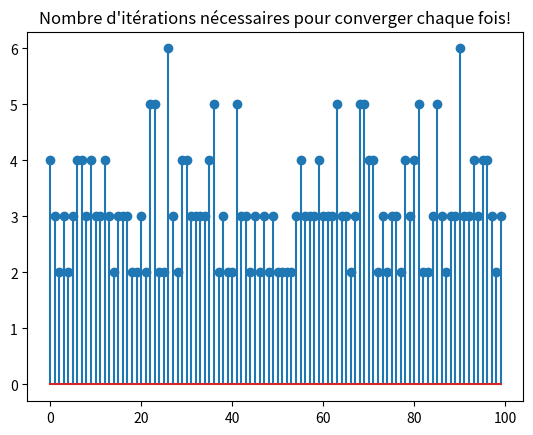

The matplotlib source for this figure:
import numpy as np
import matplotlib.pyplot as plt


S = { 0:'F',1 :'U'}
Pij = np.array([[0.99,0.01], [0.05,0.95]])

O = {0:'H', 1: 'T'}
Eij = np.array([[0.5,0.5], [0.9,0.1]]) #ça aurait dû être Eio

# Condition initiale
pi0=np.array([0.999,0.001])

T = 2000

import random

# Fonction qui simule T jets de pieces
def jets(T, pi0, Eij, Pij):
    # Creation du tableau
    jetsRes = np.zeros((T,len(pi0)),dtype=int)
    
    ffRange = Pij[0][0]
    fuRange = ffRange + Pij[0][1]
        
    ufRange = Pij[1][0]
    uuRange = ufRange + Pij[1][1]
    
    eFHRange = Eij[0][0]
    eFTRange = eFHRange + Eij[0][1]
    
    eUHRange = Eij[1][0]
    eUTRange = eUHRange + Eij[1][1]

    jetsRes[0][0] = 0
    uniRandNum2 = random.uniform(0,1)
    if(uniRandNum2 <= eFHRange):
        jetsRes[0][1] = 0
    else:
        jetsRes[0][1] = 1
        
    for t in range(1,T):
        if(jetsRes[t-1][0] == 0):
            trajProb(jetsRes, t, eFHRange, eUHRange, ffRange)
        else:
            trajProb(jetsRes, t, eFHRange, eUHRange, ufRange)
    return jetsRes


def trajProb(jetsRes, t, eFHRange, eUHRange, rang):
    uniRandNum1 = random.uniform(0,1)
    #print(uniRandNum1)
    if(uniRandNum1 <= rang):
        jetsRes[t][0] = 0 
        uniRandNum2 = random.uniform(0,1)
        if(uniRandNum2 <= eFHRange):
            jetsRes[t][1] = 0
        else:
            jetsRes[t][1] = 1
    else:
        jetsRes[t][0] = 1
        uniRandNum2 = random.uniform(0,1)
        if(uniRandNum2 <= eUHRange):
            jetsRes[t][1] = 0
        else:
            jetsRes[t][1] = 1

def imprimerResultats(resultat):
    for i in resultat : 
        print (S[i[0]], O[i[1]])

jetsRes = jets(T, pi0, Eij, Pij)
imprimerResultats(jetsRes)

# Algorithme de Viterbi
import operator

def viterbi(jets,P,E,pi,enLog):
    
    obs = jets[:,1]
    
    nS = len(P) #Nombre d'états
    T = len(obs) #Nombre d'observations (longueur des observations)
    Delta = np.zeros((nS,T))
    Psi = np.zeros((nS,T)) # Selon Rabiner, on définit une vecteur Psi qui nous aide dans le processus de traceback!
    i_star = np.zeros((T))
    for i in range(0,nS):
        if(enLog):
            Delta[i][0] = np.log(pi[i]) + np.log(E[i][obs[0]])
            Psi[i][0] = -1
        else:
            Delta[i][0] = pi[i] * E[i][obs[0]]
            Psi[i][0] = 0
        
    for t in range(1,T):
        for j in range(0,nS):
            if(enLog):
                v = Delta[:,t-1] + np.log(P[:,j])
            else:
                v = Delta[:,t-1] * P[:,j]
            i, maxvalue = max(enumerate(v), key=operator.itemgetter(1))
            
            if(enLog):
                Delta[j][t] = maxvalue + np.log(E[j][obs[t]])
            else:
                Delta[j][t] = maxvalue * E[j][obs[t]]
            Psi[j][t] = i
    
    v = Delta[:,T-1]
    i_star[T-1], prob = max(enumerate(v), key=operator.itemgetter(1))
    
    for t in range(T-2,0,-1):
        i_star[t] = Psi[int(i_star[t+1])][t+1]
    
    return i_star, prob

def analyseResultats(jets, estimation):    
    diff = jets[:,0]-estimation    
    error = (np.count_nonzero(diff)*100) / len(jets)
    return error

i_est, p_est = viterbi(jetsRes,Pij,Eij,pi0,False)
error = analyseResultats(jetsRes, i_est)
print('erreur d\'estimation de viterbi:')
print(error,'%')
#print('Probabilité estimé:')
#print(p_est)

# Estimation de Parametres par contage
def nombresOccurrence(jets,nS,nO):
    
    etat_seq = jets[:,0]
    #nS = len(set(etat_seq)) #Nombre d'états
    obs_seq = jets[:,1]
    #nO = len(set(obs_seq)) #Nombre d'observations possibles
    T = len(obs_seq) #Nombre d'observations (longueur des observations)
    
    Nij = np.ones((nS,nS)) #pseudo-count = 1
    Mio = np.ones((nS,nO))  #pseudo-count = 1
        
    for i in range(0,T-1): 
        Nij[etat_seq[i]][etat_seq[i+1]] += 1
        Mio[etat_seq[i]][obs_seq[i]] += 1
    
    pi = np.ones((nS)) / 1000 # Il n'y a pas assez d'informations pour π
    pi[etat_seq[0]] = 0.999  # On doit répéter le procès de génération de séquence de plusieurs fois pour obtenir le meilleur π
        
    # normalisation
    for n in range(0,nS):
        Nij[n] = Nij[n] / sum(Nij[n])
        Mio[n] = Mio[n] / sum(Mio[n])
    pi = pi/pi.sum()
    
    return Nij,Mio,pi

Nij,Mio,pi = nombresOccurrence(jetsRes,2,2)

print('Nij estimé:')
print(Nij)
print('\nMio estimé:')
print(Mio)
print('\npi0 estimé:')
print(pi)

import matplotlib.pyplot as plt

# Initialisation aleatoire de Pij, Eij, pi0
def InititRandom(nS,nO):
    random.seed(10)
    Pij_init = np.random.uniform(0,1,(nS,nS))
    Eij_init = np.random.uniform(0,1,(nS,nO))
    pi0_init = np.random.uniform(0,1,nS)
    return Pij_init,Eij_init,pi0_init

# Calcule log Vraissamblance
def logLikelhihood(Aij,Bij,pi,jets):
    etat_seq = jets[:,0]
    obs_seq = jets[:,1]
    T = len(obs_seq) #Nombre d'observations (longueur des observations)
    lLikelihood = np.log(pi[etat_seq[0]])
    lLikelihood += np.log(Bij[etat_seq[0]][obs_seq[0]])
    for i in range(1,T):
        lLikelihood += np.log(Aij[etat_seq[i-1]][etat_seq[i]]) + np.log(Bij[etat_seq[i]][obs_seq[i]])
    return lLikelihood

# Viterbi Training
def Training(jets):
    jets_est = np.array(jets)    
    nS = 2 #Nombre d'états
    nO = 2 #Nombre d'observations possibles
    Pij_est,Eij_est,pi0_est = InititRandom(nS,nO)
    
    nIteration = 10000
    iCount = 0
    criterion = 1e-04
    lLikelihood = np.zeros((nIteration))
    while(iCount < nIteration):
        i_est, p_est = viterbi(jets_est,Pij_est,Eij_est,pi0_est,False)
        jets_est[:,0] = i_est
                
        Pij_est,Eij_est,pi0_est = nombresOccurrence(jets_est,nS,nO)
        
        lLikelihood[iCount] = logLikelhihood(Pij_est,Eij_est,pi0_est,jets_est)
        
        if(iCount > 0):
            if(abs(lLikelihood[iCount]-lLikelihood[iCount-1]) <= criterion):
                break
        iCount+=1
        
    lLikelihood = lLikelihood[:np.argmax(lLikelihood)]
    return Pij_est,Eij_est,pi0_est,lLikelihood
    
#imprimer les Parametres du Viterbi Training
Pij_est,Eij_est,pi0_est,lLikelihood = Training(jetsRes)
itCount = len(lLikelihood)
print('Le modèle est convergé après '+str(itCount)+' itérations.')
print('\nPij estimée:')
print(Pij_est)
print('\nEij estimée:')
print(Eij_est)

# Viterbi Training  deuxiemme version
def TrainingV2(jets,nIterat):
    itCount = np.zeros((nIterat)) #Pour savoir chaque fois le nombre d'itérations nécessaires pour converger
    Pij_meilleur = []
    Eij_meilleur = []
    pi0_meilleur = []
    lLikelihood_meilleur = -10000
    for i in range(0,nIterat):
        Pij_est,Eij_est,pi0_est,lLikelihood = Training(jetsRes)
        
        itCount[i] = len(lLikelihood)
        lastlLikelihood = lLikelihood[-1]
        
        if(lastlLikelihood > lLikelihood_meilleur):
            lLikelihood_meilleur = lastlLikelihood
            Pij_meilleur = Pij_est
            Eij_meilleur = Eij_est
            pi0_meilleur = pi0_est
    return Pij_meilleur, Eij_meilleur, pi0_meilleur, lLikelihood_meilleur, itCount
    

# Imprimer les Parametres du Viterbi Training deuxiemme version
nIterat = 100
Pij_meilleur, Eij_meilleur, pi0_meilleur, lLikelihood_meilleur, itCount = TrainingV2(jetsRes,nIterat)

print('Meilleur Pij estimée:')
print(Pij_meilleur)
print('\nMeilleur Eij estimée:')
print(Eij_meilleur)

plt.stem(itCount)
plt.title('Nombre d\'itérations nécessaires pour converger chaque fois!')
plt.show()